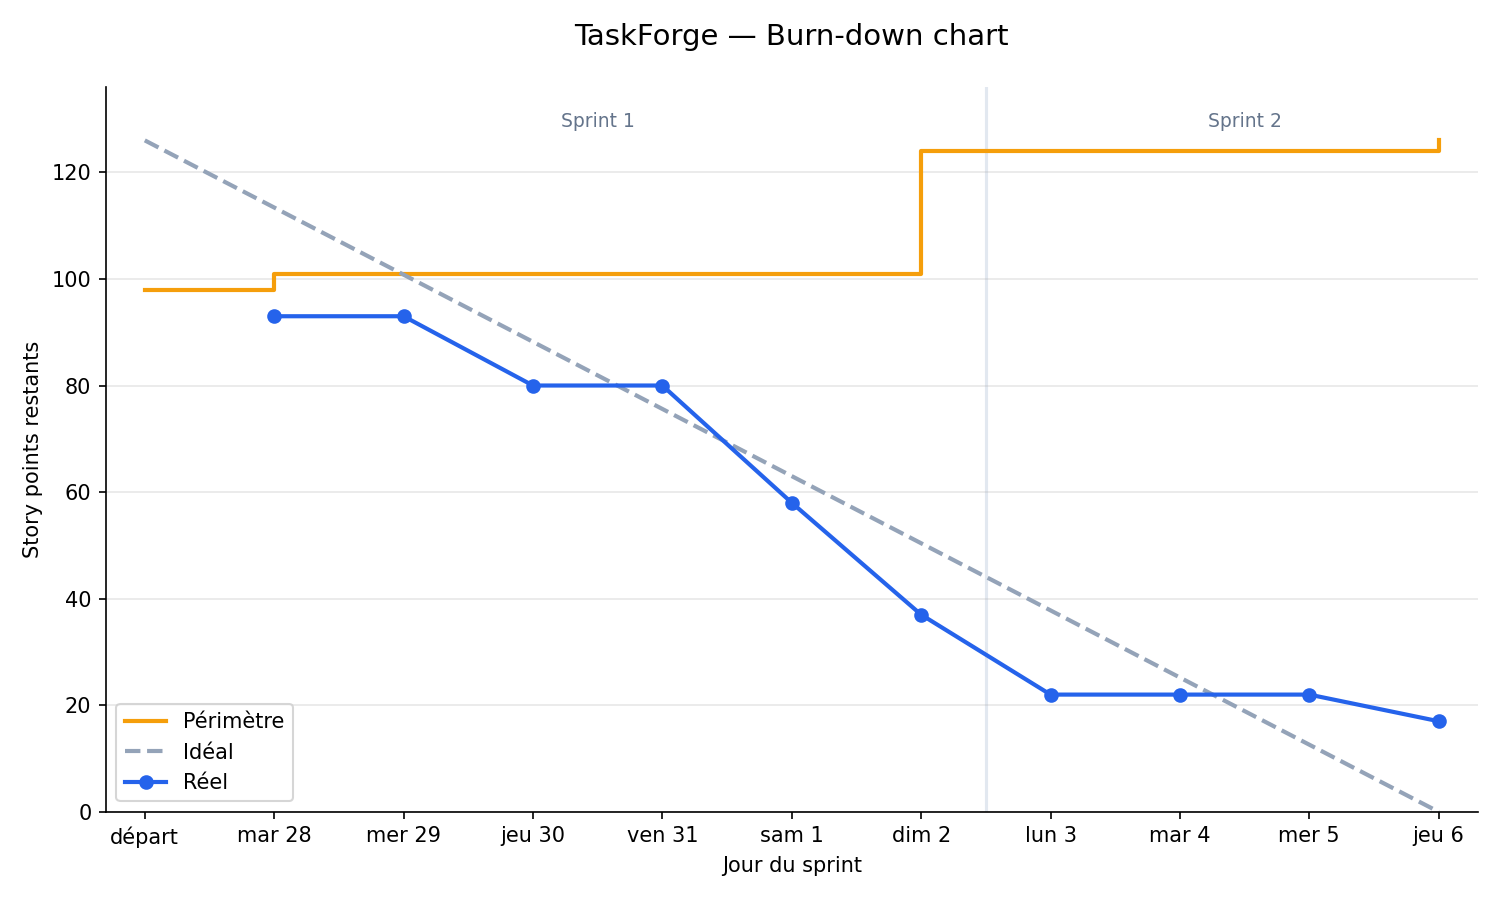

Source data for this figure (header and first rows):
date, jour, sp_restants, sp_total
2026-07-28, 1, 93, 101
2026-07-29, 2, 93, 101
2026-07-30, 3, 80, 101
2026-07-31, 4, 80, 101
2026-08-01, 5, 58, 101
2026-08-02, 6, 37, 124
2026-08-03, 7, 22, 124
2026-08-04, 8, 22, 124
2026-08-05, 9, 22, 124
2026-08-06, 10, 17, 126
